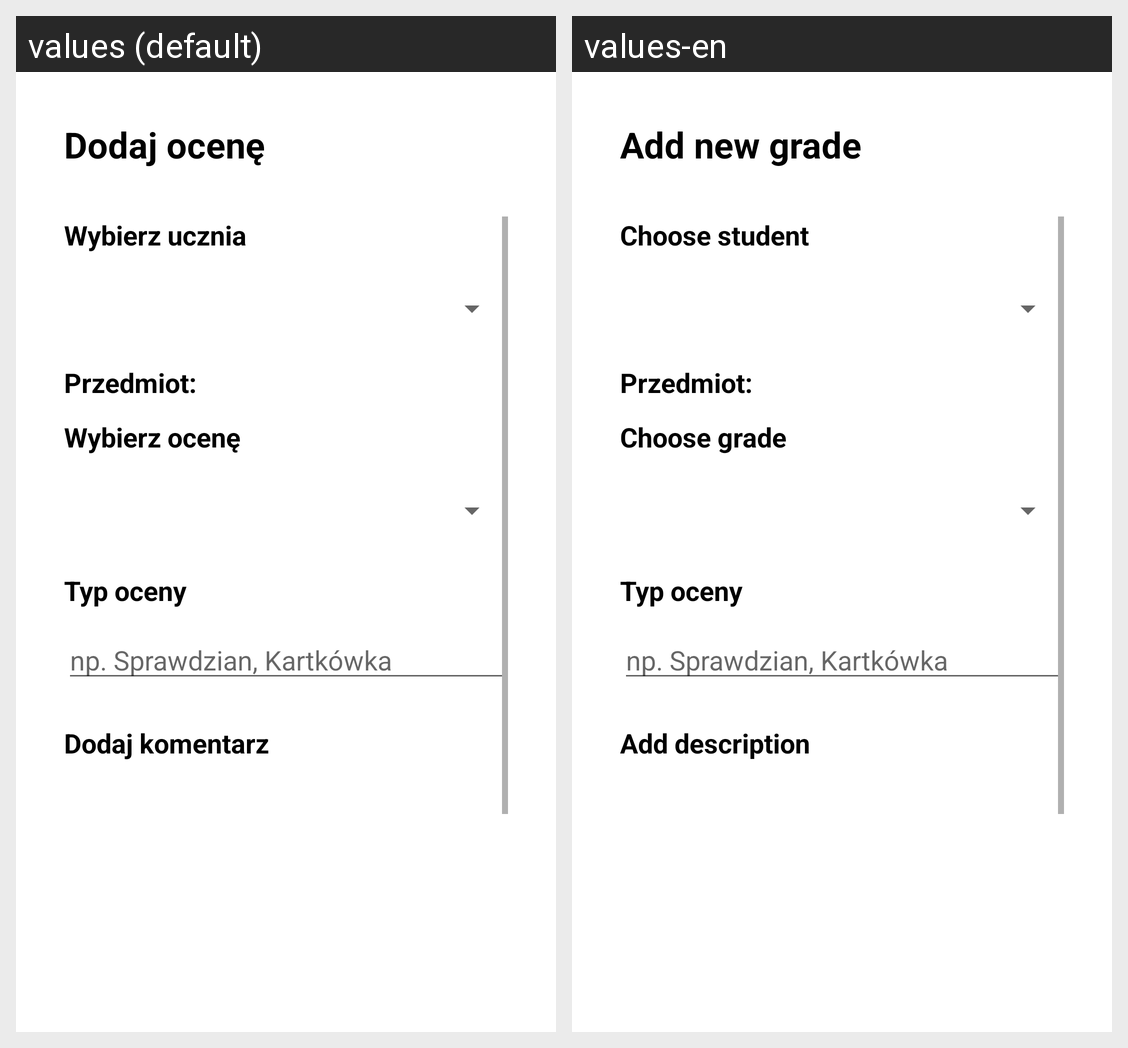

This grid shows one Android layout under two languages. Give, for every string resource on the screen, its name, the default text and each shown locale's text.
Android screen res/layout/fragment_add_grades.xml rendered under 2 locales, left to right: values (default), values-en. Device: Nexus 5 (rendered at 1080×1920; each locale shown at half size, 540×960, under a caption strip naming it); theme Theme.Memoriespp.
Strings drawn on this screen, with the default value and each locale's value (text and hints the layout hard-codes, and strings that could not be matched under every locale, appear in the picture but are not listed):

addNewGrade
  values: Dodaj ocenę
  values-en: Add new grade

chooseStudent
  values: Wybierz ucznia
  values-en: Choose student

chooseGrade
  values: Wybierz ocenę
  values-en: Choose grade

addDescription
  values: Dodaj komentarz
  values-en: Add description
